The GitHub repository yagit21/mtg_scanner_application contains a labelled image folder "classifier_dataset" with 60 categories: Abandoned Outpost, Alluring Siren, Angelic Accord, archangel s light, Artifact Mutation, Augury Owl, Blood Artist, Boros Charm, Canal Monitor, Crippling Chill, Crosswinds, Cryptolith Fragment, Cyclops of One-Eyed Pass, Deception, Descendant of Soramaro, Dread Presence, Drunau Corpse Trawler, Duergar Hedge-Mage, Embodiment of Fury, Extinguish, Foul-Tongue Shriek, Frenemy of the Guildpact, Ghoulsteed, Gladecover Scout, Glimmer of Genius, Guiltfeeder, Harness the Storm, Hatchery Spider, I m rubber you re glue, imp s mischief, Impulsive Maneuvers, Karmic Justice, Kruin Striker, Lava Tubes, Lord of the Pit, Maelstrom Pulse, Mass Hysteria, Mazirek Kraul Death Priest, Merrow Harbinger, Mirri the Cursed Avatar, Mouth, Primal Druid, Puppeteer Clique, Ray of Erasure, Reach of Shadows, Rib Cage Spider, Riptide Mangler, rofellos s gift, Savvy Hunter, Shivan Raptor, Smelt, Spectral Reserves, Thriving Rats, Torch Fiend, Trap Essence, Ulvenwald Abomination, Vexing Scuttler, Vivid Creek, Warthog, Zhalfirin Decoy. Examples follow, each with its label.

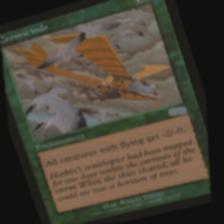
Label: Crosswinds

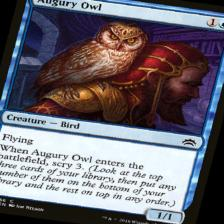
Label: Augury Owl

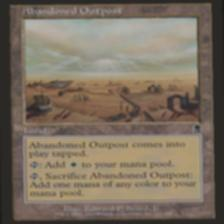
Label: Abandoned Outpost

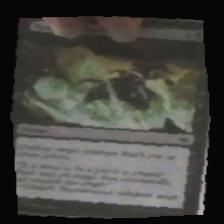
Label: Reach of Shadows

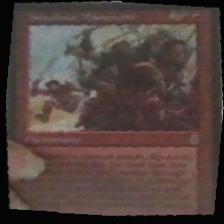
Label: Impulsive Maneuvers

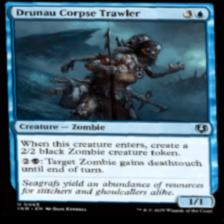
Label: Drunau Corpse Trawler
